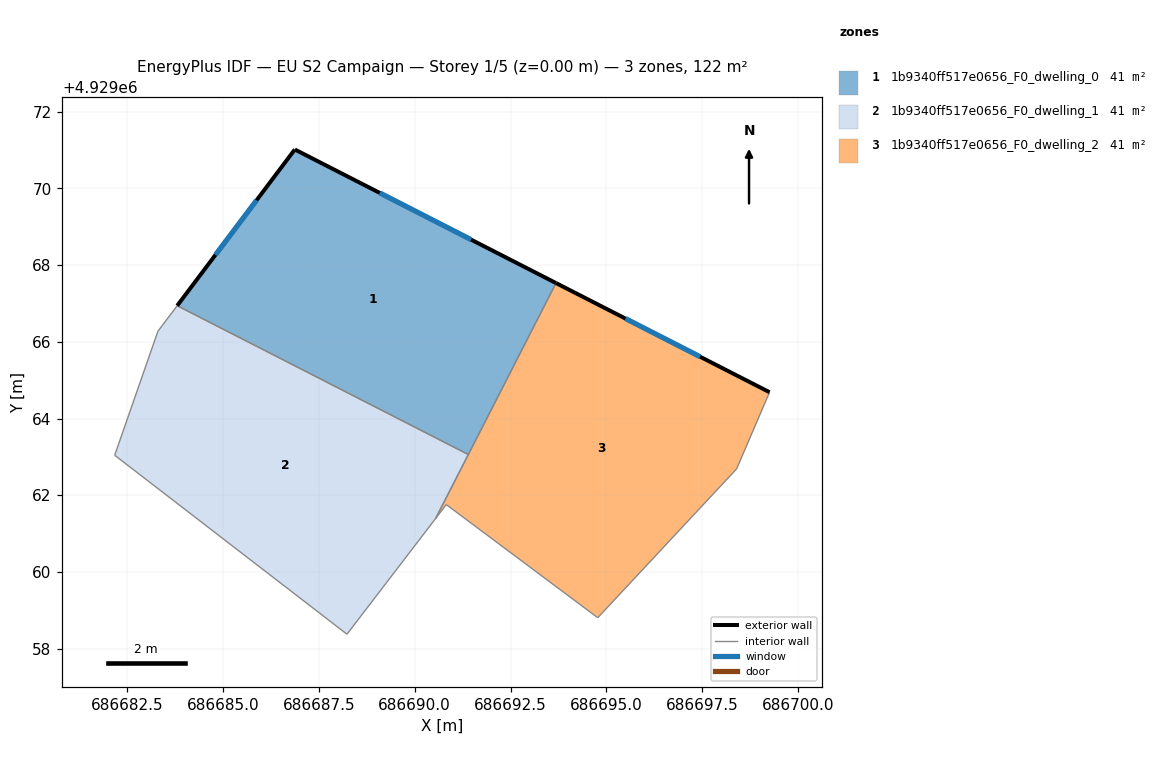
=== STOREY PLAN SPEC (per zone: floor XY polygon, exterior-wall plan segments, windows/doors) ===
zone 1: 1b9340ff517e0656_F0_dwelling_0  (40.6 m²)
  floor: (686693.69, 4929067.53) (686691.40, 4929063.06) (686683.81, 4929066.94) (686686.87, 4929071.01)
  exterior wall: (686686.87, 4929071.01) – (686683.81, 4929066.94)  [5.1 m]
    window: (686685.88, 4929069.69) – (686684.80, 4929068.27)  [1.9 m²]
  exterior wall: (686693.69, 4929067.53) – (686686.87, 4929071.01)  [7.6 m]
    window: (686691.47, 4929068.66) – (686689.09, 4929069.88)  [2.8 m²]
  interior walls: 2
zone 2: 1b9340ff517e0656_F0_dwelling_1  (40.6 m²)
  floor: (686691.40, 4929063.06) (686690.54, 4929061.39) (686688.23, 4929058.38) (686682.18, 4929063.04) (686683.30, 4929066.28) (686683.81, 4929066.94)
  interior walls: 6
zone 3: 1b9340ff517e0656_F0_dwelling_2  (40.6 m²)
  floor: (686699.25, 4929064.68) (686698.39, 4929062.68) (686694.77, 4929058.80) (686690.82, 4929061.75) (686690.54, 4929061.39) (686693.69, 4929067.53)
  exterior wall: (686699.25, 4929064.68) – (686693.69, 4929067.53)  [6.3 m]
    window: (686697.44, 4929065.61) – (686695.50, 4929066.61)  [2.3 m²]
  interior walls: 6

=== DERIVED (storey summary) ===
Building: EU S2 Campaign
Storey: 1 of 5  (floor level z = 0.00 m)
Storey gross floor area: 121.9 m²
Zones on this storey: 3
  - 1b9340ff517e0656_F0_dwelling_0: floor 40.6 m²; exterior wall 12.7 m (38.2 m²); 2 window(s) 4.7 m²; WWR 12.2%
  - 1b9340ff517e0656_F0_dwelling_1: floor 40.6 m²
  - 1b9340ff517e0656_F0_dwelling_2: floor 40.6 m²; exterior wall 6.3 m (18.8 m²); 1 window(s) 2.3 m²; WWR 12.2%
Zone adjacency (shared interzone walls):
  - 1b9340ff517e0656_F0_dwelling_0 ↔ 1b9340ff517e0656_F0_dwelling_1
  - 1b9340ff517e0656_F0_dwelling_0 ↔ 1b9340ff517e0656_F0_dwelling_2
  - 1b9340ff517e0656_F0_dwelling_1 ↔ 1b9340ff517e0656_F0_dwelling_2